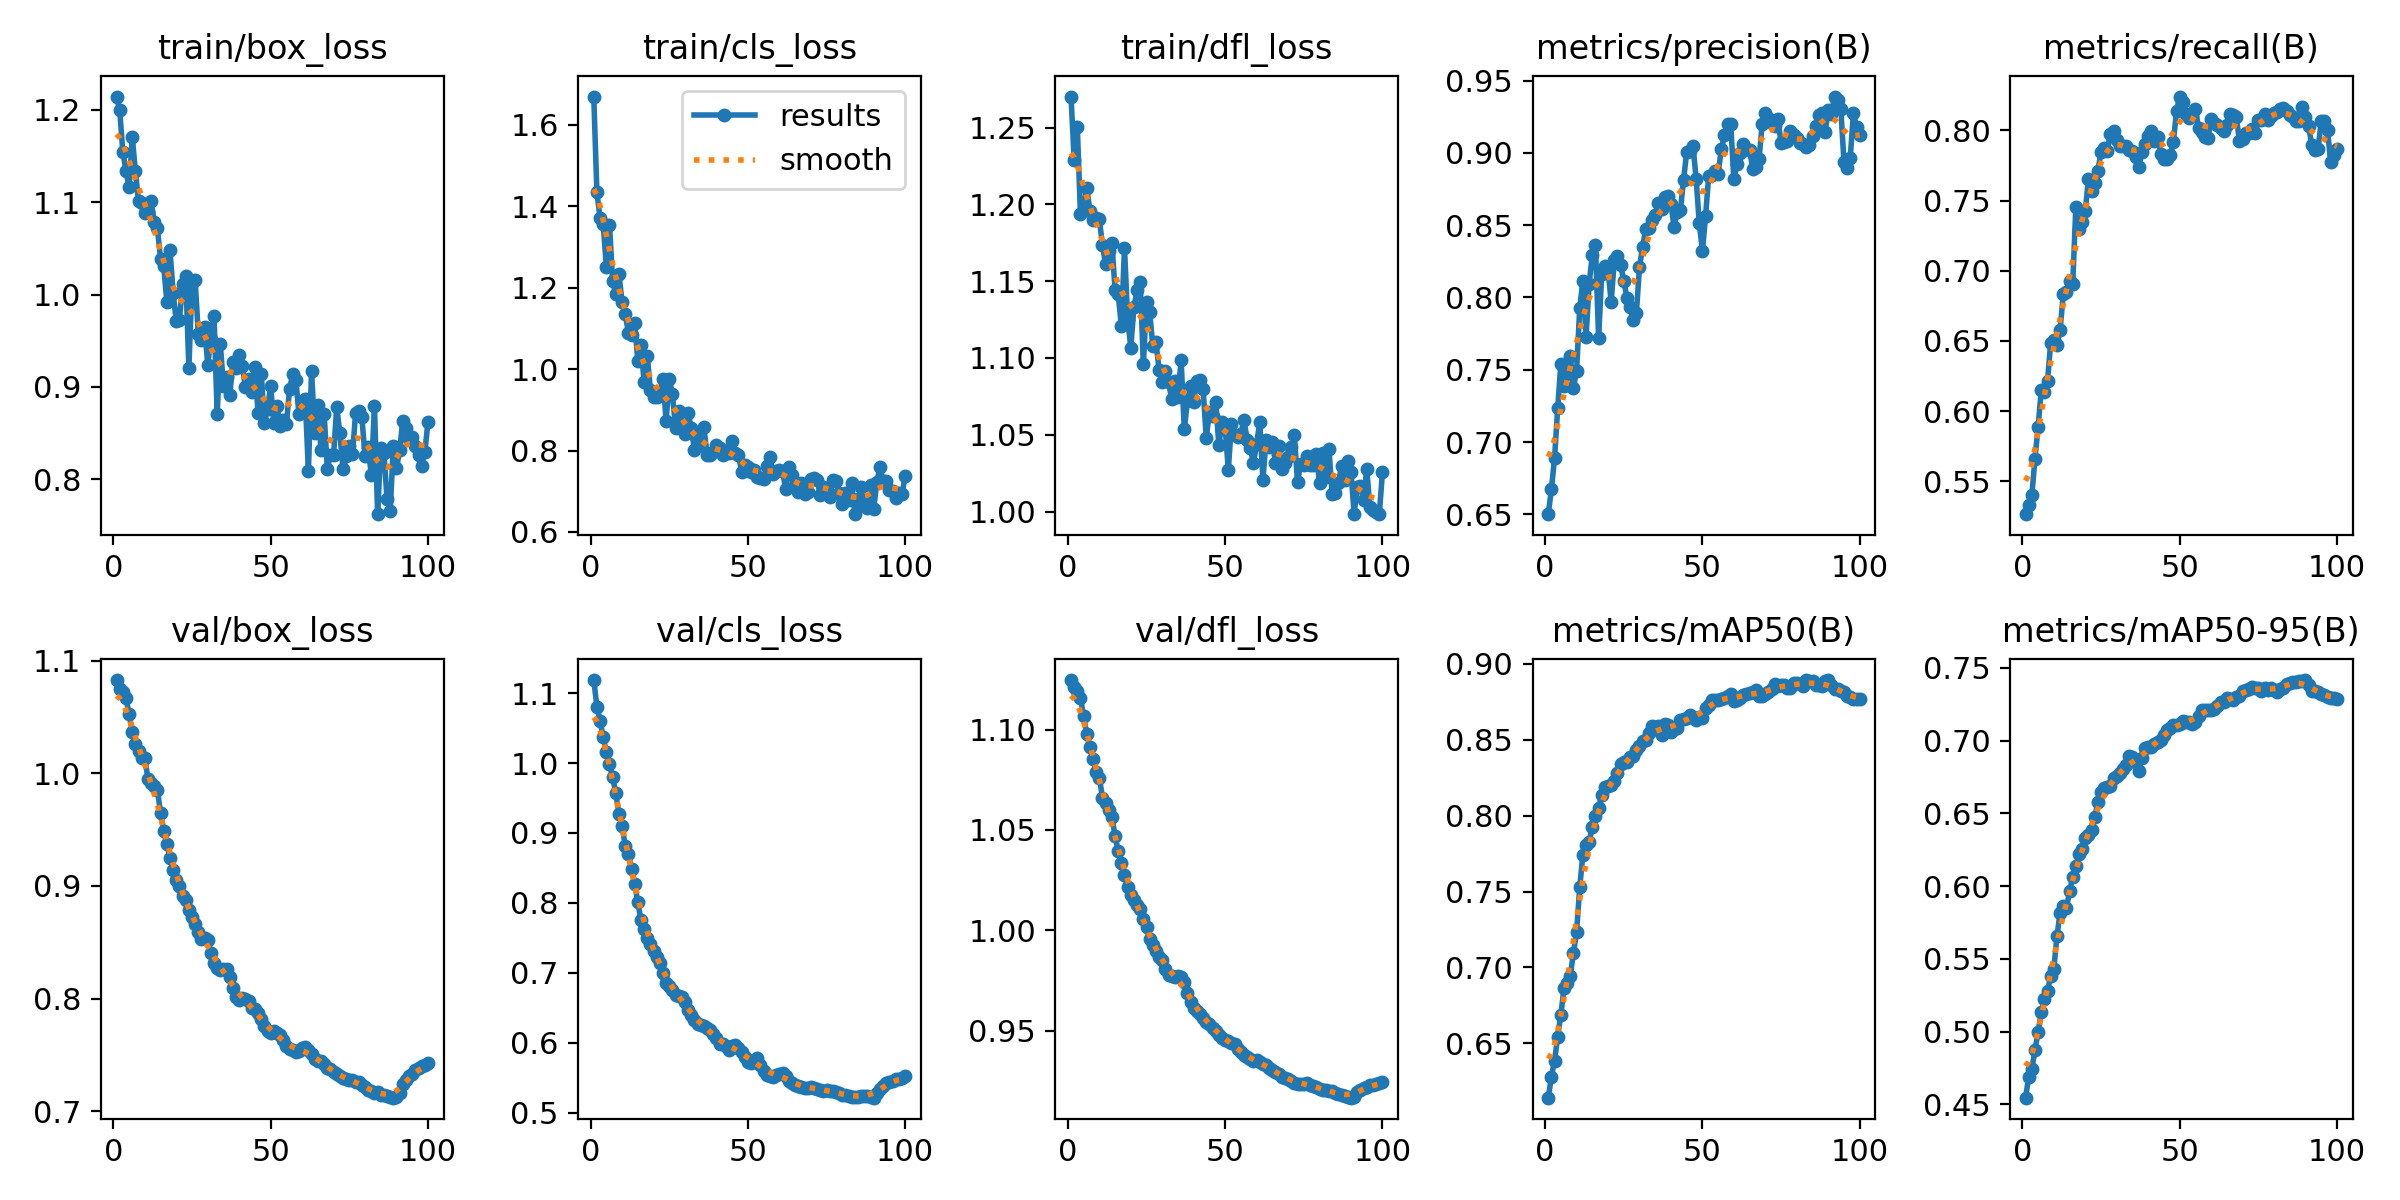

The file beside this chart, header and first rows:
epoch, train/box_loss, train/cls_loss, train/dfl_loss, metrics/precision(B), metrics/recall(B), metrics/mAP50(B), metrics/mAP50-95(B), val/box_loss, val/cls_loss, val/dfl_loss, lr/pg0, lr/pg1, lr/pg2
1, 1.214, 1.67, 1.27, 0.6501, 0.5265, 0.6142, 0.4546, 1.083, 1.119, 1.125, 8.33e-06, 8.33e-06, 8.33e-06
2, 1.2, 1.434, 1.229, 0.6673, 0.5328, 0.6281, 0.4685, 1.075, 1.081, 1.121, 1.7673e-05, 1.7673e-05, 1.7673e-05
3, 1.155, 1.371, 1.25, 0.6889, 0.5399, 0.6387, 0.4743, 1.072, 1.06, 1.119, 2.6828e-05, 2.6828e-05, 2.6828e-05
4, 1.134, 1.357, 1.194, 0.7235, 0.5659, 0.6544, 0.4871, 1.067, 1.037, 1.116, 3.5794e-05, 3.5794e-05, 3.5794e-05
5, 1.116, 1.252, 1.197, 0.7542, 0.5887, 0.6688, 0.4998, 1.053, 1.016, 1.107, 4.4572e-05, 4.4572e-05, 4.4572e-05
6, 1.171, 1.355, 1.211, 0.7386, 0.6147, 0.6864, 0.5132, 1.037, 0.998, 1.098, 5.3161e-05, 5.3161e-05, 5.3161e-05
7, 1.134, 1.215, 1.196, 0.7473, 0.6139, 0.6897, 0.5221, 1.026, 0.9798, 1.091, 6.1562e-05, 6.1562e-05, 6.1562e-05
8, 1.101, 1.185, 1.19, 0.7594, 0.6216, 0.6946, 0.5279, 1.02, 0.9568, 1.085, 6.9775e-05, 6.9775e-05, 6.9775e-05
9, 1.099, 1.234, 1.191, 0.7376, 0.6486, 0.7096, 0.5384, 1.014, 0.9269, 1.079, 7.7798e-05, 7.7798e-05, 7.7798e-05
10, 1.088, 1.164, 1.19, 0.7492, 0.6508, 0.7234, 0.5433, 1.014, 0.9096, 1.076, 8.5634e-05, 8.5634e-05, 8.5634e-05
11, 1.089, 1.136, 1.173, 0.7925, 0.6471, 0.7528, 0.5656, 0.995, 0.8817, 1.066, 9.3281e-05, 9.3281e-05, 9.3281e-05
12, 1.101, 1.09, 1.161, 0.8117, 0.658, 0.7744, 0.5818, 0.9917, 0.8704, 1.063, 0.0001007, 0.0001007, 0.0001007
13, 1.079, 1.084, 1.17, 0.7724, 0.6831, 0.7807, 0.5865, 0.9887, 0.849, 1.06, 0.0001049, 0.0001049, 0.0001049
14, 1.072, 1.113, 1.175, 0.8096, 0.6849, 0.7826, 0.5846, 0.9856, 0.8271, 1.057, 0.0001037, 0.0001037, 0.0001037
15, 1.038, 1.021, 1.144, 0.8296, 0.6925, 0.7926, 0.5963, 0.9645, 0.8008, 1.047, 0.0001025, 0.0001025, 0.0001025
16, 1.031, 1.06, 1.141, 0.8361, 0.6903, 0.7995, 0.6061, 0.949, 0.7758, 1.04, 0.0001013, 0.0001013, 0.0001013
17, 0.9922, 0.9679, 1.121, 0.772, 0.7454, 0.8052, 0.6135, 0.9369, 0.7623, 1.034, 0.0001001, 0.0001001, 0.0001001
18, 1.048, 1.033, 1.172, 0.8165, 0.73, 0.8137, 0.6218, 0.9247, 0.7499, 1.028, 9.8972e-05, 9.8972e-05, 9.8972e-05
19, 1.002, 0.9494, 1.125, 0.822, 0.7345, 0.8192, 0.6253, 0.9137, 0.741, 1.022, 9.7794e-05, 9.7794e-05, 9.7794e-05
20, 0.9709, 0.932, 1.107, 0.819, 0.7424, 0.8194, 0.6332, 0.9049, 0.7318, 1.018, 9.6616e-05, 9.6616e-05, 9.6616e-05
21, 0.9727, 0.9325, 1.133, 0.7969, 0.7655, 0.8203, 0.6349, 0.9, 0.7228, 1.015, 9.5438e-05, 9.5438e-05, 9.5438e-05
22, 1.011, 0.9415, 1.144, 0.8261, 0.7565, 0.8231, 0.6385, 0.8909, 0.7142, 1.012, 9.426e-05, 9.426e-05, 9.426e-05
23, 1.02, 0.9769, 1.149, 0.829, 0.7625, 0.8283, 0.6475, 0.8875, 0.7004, 1.011, 9.3082e-05, 9.3082e-05, 9.3082e-05
24, 0.9203, 0.8722, 1.096, 0.8226, 0.7713, 0.8339, 0.6574, 0.8784, 0.686, 1.006, 9.1904e-05, 9.1904e-05, 9.1904e-05
25, 1.012, 0.9753, 1.137, 0.8116, 0.7843, 0.8354, 0.6644, 0.8728, 0.6809, 1.001, 9.0726e-05, 9.0726e-05, 9.0726e-05
26, 1.015, 0.9389, 1.13, 0.7999, 0.7875, 0.8351, 0.6672, 0.8664, 0.6759, 0.9957, 8.9547e-05, 8.9547e-05, 8.9547e-05
27, 0.957, 0.8553, 1.108, 0.7933, 0.7855, 0.8384, 0.6679, 0.8589, 0.669, 0.9926, 8.8369e-05, 8.8369e-05, 8.8369e-05
28, 0.9513, 0.897, 1.11, 0.7841, 0.7977, 0.8393, 0.6684, 0.8529, 0.6672, 0.9897, 8.7191e-05, 8.7191e-05, 8.7191e-05
29, 0.9649, 0.8692, 1.092, 0.7889, 0.7998, 0.8434, 0.6742, 0.8534, 0.6653, 0.9867, 8.6013e-05, 8.6013e-05, 8.6013e-05
30, 0.9242, 0.8414, 1.084, 0.8212, 0.7931, 0.8456, 0.6757, 0.8524, 0.6582, 0.9851, 8.4835e-05, 8.4835e-05, 8.4835e-05
31, 0.9519, 0.8934, 1.091, 0.8351, 0.7885, 0.8491, 0.6775, 0.8401, 0.6471, 0.9806, 8.3657e-05, 8.3657e-05, 8.3657e-05
32, 0.9771, 0.8542, 1.084, 0.8473, 0.789, 0.8502, 0.6804, 0.8317, 0.6401, 0.9779, 8.2479e-05, 8.2479e-05, 8.2479e-05
33, 0.8702, 0.801, 1.073, 0.8483, 0.7886, 0.8541, 0.683, 0.8275, 0.6326, 0.9775, 8.1301e-05, 8.1301e-05, 8.1301e-05
34, 0.9461, 0.8354, 1.085, 0.8535, 0.7863, 0.8591, 0.6897, 0.8258, 0.6271, 0.9765, 8.0123e-05, 8.0123e-05, 8.0123e-05
35, 0.901, 0.8125, 1.075, 0.857, 0.7853, 0.8577, 0.6885, 0.8259, 0.6249, 0.9774, 7.8945e-05, 7.8945e-05, 7.8945e-05
36, 0.9112, 0.8584, 1.099, 0.8651, 0.7808, 0.8588, 0.6853, 0.8259, 0.6246, 0.9768, 7.7766e-05, 7.7766e-05, 7.7766e-05
37, 0.8913, 0.7894, 1.054, 0.8615, 0.7737, 0.8533, 0.6793, 0.8194, 0.6216, 0.9741, 7.6588e-05, 7.6588e-05, 7.6588e-05
38, 0.9269, 0.7901, 1.072, 0.8698, 0.7849, 0.8601, 0.6882, 0.809, 0.6178, 0.9689, 7.541e-05, 7.541e-05, 7.541e-05
39, 0.9201, 0.797, 1.082, 0.8705, 0.79, 0.8595, 0.6951, 0.8013, 0.6132, 0.9645, 7.4232e-05, 7.4232e-05, 7.4232e-05
40, 0.9341, 0.8136, 1.071, 0.8649, 0.7957, 0.8552, 0.6956, 0.7987, 0.6071, 0.9614, 7.3054e-05, 7.3054e-05, 7.3054e-05
41, 0.9223, 0.8053, 1.085, 0.8487, 0.7996, 0.857, 0.6957, 0.8002, 0.599, 0.9599, 7.1876e-05, 7.1876e-05, 7.1876e-05
42, 0.8996, 0.7891, 1.086, 0.8593, 0.7921, 0.8579, 0.6973, 0.7997, 0.5977, 0.9585, 7.0698e-05, 7.0698e-05, 7.0698e-05
43, 0.9089, 0.7996, 1.08, 0.8603, 0.7954, 0.8631, 0.6987, 0.7979, 0.5955, 0.9564, 6.952e-05, 6.952e-05, 6.952e-05
44, 0.8946, 0.7938, 1.048, 0.8811, 0.7833, 0.8636, 0.7004, 0.7918, 0.5903, 0.9545, 6.8342e-05, 6.8342e-05, 6.8342e-05
45, 0.9213, 0.8234, 1.065, 0.9008, 0.7796, 0.8647, 0.7035, 0.7904, 0.596, 0.9533, 6.7164e-05, 6.7164e-05, 6.7164e-05
46, 0.8717, 0.7947, 1.062, 0.9016, 0.7797, 0.8664, 0.7069, 0.7874, 0.5976, 0.9515, 6.5986e-05, 6.5986e-05, 6.5986e-05
47, 0.9143, 0.7896, 1.071, 0.905, 0.7822, 0.8651, 0.7084, 0.7816, 0.5924, 0.9498, 6.4807e-05, 6.4807e-05, 6.4807e-05
48, 0.861, 0.7481, 1.043, 0.8823, 0.7916, 0.8629, 0.7106, 0.7756, 0.5865, 0.9478, 6.3629e-05, 6.3629e-05, 6.3629e-05
49, 0.8761, 0.7633, 1.058, 0.8516, 0.8139, 0.8649, 0.7109, 0.7708, 0.5791, 0.9463, 6.2451e-05, 6.2451e-05, 6.2451e-05
50, 0.9011, 0.7597, 1.055, 0.832, 0.8241, 0.8643, 0.7114, 0.7691, 0.5722, 0.9453, 6.1273e-05, 6.1273e-05, 6.1273e-05
51, 0.8607, 0.7463, 1.027, 0.8563, 0.82, 0.8712, 0.7133, 0.7709, 0.5711, 0.9449, 6.0095e-05, 6.0095e-05, 6.0095e-05
52, 0.8798, 0.7531, 1.057, 0.8842, 0.8114, 0.8732, 0.7126, 0.7692, 0.5754, 0.9438, 5.8917e-05, 5.8917e-05, 5.8917e-05
53, 0.8577, 0.736, 1.05, 0.885, 0.809, 0.8759, 0.713, 0.7674, 0.5776, 0.9433, 5.7739e-05, 5.7739e-05, 5.7739e-05
54, 0.8644, 0.7335, 1.049, 0.8878, 0.81, 0.8761, 0.7113, 0.7632, 0.5683, 0.9408, 5.6561e-05, 5.6561e-05, 5.6561e-05
55, 0.8594, 0.7305, 1.051, 0.8855, 0.815, 0.876, 0.7129, 0.7578, 0.5596, 0.9392, 5.5383e-05, 5.5383e-05, 5.5383e-05
56, 0.8976, 0.7632, 1.06, 0.9025, 0.8018, 0.8767, 0.7168, 0.7555, 0.5544, 0.9376, 5.4204e-05, 5.4204e-05, 5.4204e-05
57, 0.9135, 0.7831, 1.047, 0.9125, 0.7991, 0.8774, 0.7207, 0.754, 0.5526, 0.9369, 5.3026e-05, 5.3026e-05, 5.3026e-05
58, 0.9079, 0.7425, 1.041, 0.92, 0.7953, 0.8787, 0.7212, 0.7529, 0.5518, 0.9356, 5.1848e-05, 5.1848e-05, 5.1848e-05
59, 0.8705, 0.7496, 1.031, 0.9198, 0.7947, 0.8804, 0.7213, 0.7532, 0.5534, 0.9349, 5.067e-05, 5.067e-05, 5.067e-05
60, 0.8844, 0.7528, 1.044, 0.8821, 0.8081, 0.8755, 0.7209, 0.7562, 0.5555, 0.9352, 4.9492e-05, 4.9492e-05, 4.9492e-05
... 40 more rows
